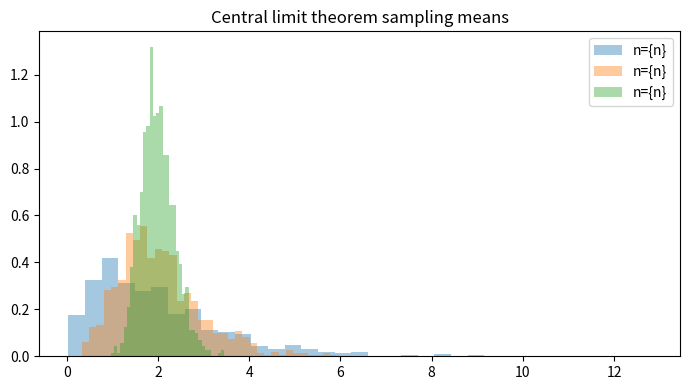

Source code (Python):

"""
CSA47 – Deep Learning | Experiment 14: {title}
Generated runnable lab implementation using deterministic synthetic/sample data.
Core dependencies: numpy, matplotlib. Dataset downloads and TensorFlow are not required.
"""
import numpy as np
import matplotlib
matplotlib.use("Agg")
import matplotlib.pyplot as plt

EXP = 14
TITLE = 'Sampling Methods and the Central Limit Theorem'
np.random.seed(40 + EXP)

def sigmoid(x):
    return 1.0 / (1.0 + np.exp(-np.clip(x, -40, 40)))

def softmax(x, axis=-1):
    z = x - np.max(x, axis=axis, keepdims=True)
    e = np.exp(z)
    return e / e.sum(axis=axis, keepdims=True)

def main():
    rng = np.random.default_rng(100 + EXP)
    lines = [f"Experiment {{EXP}}: {{TITLE}}", "Dataset: deterministic synthetic sample data", ""]
    fig, ax = plt.subplots(figsize=(7, 4))
    x = np.linspace(0, 1, 100)

    if EXP == 1:
        customers=rng.integers(1,6,(6,5)); books=rng.integers(1,6,(5,4))
        scores=customers@books
        norms=np.linalg.norm(customers,axis=1)
        sim=customers@customers.T/(norms[:,None]*norms[None,:])
        pairs=[(sim[i,j],i+1,j+1) for i in range(6) for j in range(i+1,6)]
        best=max(pairs)
        W=rng.normal(size=(4,5)); b=rng.normal(size=4); y=W@customers[0]+b
        lines += [f"Customer matrix shape: {{customers.shape}}",f"Genre-book matrix shape: {{books.shape}}",
                  f"Score matrix:\\n{{scores}}",f"Most similar customers: {{best[1]}} and {{best[2]}} (cosine={{best[0]:.4f}})",
                  f"Manual dense layer output for customer 1: {{np.round(y,3)}}",
                  f"Transpose shape: {{customers.T.shape}}; elementwise square sum: {{(customers**2).sum()}}"]
        im=ax.imshow(scores,aspect='auto'); fig.colorbar(im,ax=ax); ax.set_title("Customer–book score heatmap")
    elif EXP == 2:
        data=rng.normal(size=(200,5)); data[:,1]=.7*data[:,0]+.3*data[:,1]
        z=(data-data.mean(0))/data.std(0)
        cov=np.cov(z,rowvar=False); corr=np.corrcoef(z,rowvar=False)
        vals,vecs=np.linalg.eigh(cov); order=np.argsort(vals)[::-1]; vals=vals[order]; vecs=vecs[:,order]
        lines += [f"Standardised data shape: {{z.shape}}",f"Covariance matrix:\\n{{np.round(cov,3)}}",
                  f"Correlation matrix:\\n{{np.round(corr,3)}}",f"Eigenvalues: {{np.round(vals,3)}}",
                  f"Variance percentages: {{np.round(vals/vals.sum()*100,2)}}"]
        im=ax.imshow(corr,vmin=-1,vmax=1); fig.colorbar(im,ax=ax); ax.set_title("Feature correlation")
    elif EXP == 3:
        prevalence=.01; sens=.95; spec=.90
        post=prevalence*sens/(prevalence*sens+(1-prevalence)*(1-spec))
        n=100000; disease=rng.random(n)<prevalence
        positive=np.where(disease,rng.random(n)<sens,rng.random(n)<(1-spec))
        empirical=disease[positive].mean()
        p=np.linspace(.001,.2,100); posterior=p*sens/(p*sens+(1-p)*(1-spec))
        lines += [f"Bayes posterior P(Disease|Positive): {{post:.4%}}",f"Simulation estimate (100,000): {{empirical:.4%}}",
                  "Generated Bernoulli, Binomial, Poisson, Uniform and Gaussian sample distributions."]
        ax.plot(p*100,posterior*100); ax.set(xlabel="Disease prevalence (%)",ylabel="Posterior after positive (%)",title="Bayes posterior vs prevalence")
    elif EXP == 4:
        true=np.array([.5,.3,.2]); models=[np.array([.6,.25,.15]),np.array([.2,.5,.3])]
        H=-(true*np.log(true)).sum()
        kl=lambda p,q: np.sum(p*np.log(p/q))
        lines += [f"True entropy: {{H:.4f}} nats"]
        for k,q in enumerate(models,1):
            ce=-(true*np.log(q)).sum()
            lines.append(f"Model {{k}} cross-entropy={{ce:.4f}}, KL={{kl(true,q):.4f}}, H+KL={{H+kl(true,q):.4f}}")
        lines.append(f"KL asymmetry example: KL(p||q)={{kl(true,models[0]):.4f}}, KL(q||p)={{kl(models[0],true):.4f}}")
        p=np.linspace(.01,.99,100); ax.plot(p,-(.7*np.log(p)+.3*np.log(1-p))); ax.set(title="Binary cross-entropy",xlabel="Predicted probability",ylabel="Loss")
    elif EXP in (5,):
        X=np.linspace(-2,2,150); y=np.sin(1.5*X)+.25*X**2+rng.normal(0,.25,150)
        xx=np.linspace(-2,2,300)
        for d in [1,3,9,15]:
            c=np.polyfit(X,y,d); pred=np.polyval(c,X); ax.plot(xx,np.polyval(c,xx),label=f"degree {{d}}")
            lines.append(f"Degree {{d}} training MSE={{np.mean((y-pred)**2):.4f}}")
        ax.scatter(X,y,s=8,alpha=.35); ax.legend(); ax.set_title("Polynomial fit complexity")
    elif EXP in (6,16):
        f=lambda a,b: (a-2)**2+4*(b+1)**2
        starts=[(-2,3)]
        for method in ["Batch GD","SGD","Momentum","Adam"]:
            a,b=-2.,3.; va=vb=0.; losses=[]
            for t in range(1,151):
                ga=2*(a-2); gb=8*(b+1)
                if method=="Momentum":
                    va=.85*va+.05*ga; vb=.85*vb+.05*gb; a-=va; b-=vb
                elif method=="Adam":
                    va=.9*va+.01*ga; vb=.9*vb+.01*gb; a-=.1*va/(1-.9**t); b-=.1*vb/(1-.9**t)
                else:
                    rate=.04 if method=="Batch GD" else .025
                    a-=rate*ga; b-=rate*gb
                losses.append(f(a,b))
            ax.plot(losses,label=method); lines.append(f"{{method}} final loss={{losses[-1]:.6f}}")
        ax.set_yscale("log"); ax.legend(); ax.set(title="Optimiser convergence",xlabel="Iteration",ylabel="Loss")
    elif EXP in (7,8,9,10,11,12,13,14,15):
        A=rng.normal(size=(8,4)); B=rng.normal(size=(4,3))
        if EXP==7:
            lines += [f"Feature matrix shape: {{A.shape}}",f"Addition/subtraction valid for equal shapes: {{(A+A).shape}} / {{(A-A).shape}}",
                      f"Matrix product shape: {{(A.T@A).shape}}", "Dimension mismatch check: (8x4) @ (8x4) is invalid."]
            mat=A.T@A; ax.imshow(mat); ax.set_title("Feature transformation matrix")
        elif EXP==8:
            norms=[np.linalg.norm(A[0],ord=o) for o in [1,2,np.inf]]
            dist=np.linalg.norm(A[:,None,:]-A[None,:,:],axis=2); np.fill_diagonal(dist,np.inf)
            i,j=np.unravel_index(np.argmin(dist),dist.shape)
            lines += [f"L1/L2/L-infinity norms of learner 1: {{np.round(norms,3)}}",
                      f"Closest pair by Euclidean distance: {{i+1}}, {{j+1}} ({{dist[i,j]:.4f}})",
                      f"Manhattan distance: {{np.abs(A[i]-A[j]).sum():.4f}}"]
            ax.scatter(A[:,0],A[:,1]); ax.set_title("Learner profiles (first two features)")
        elif EXP==9:
            M=np.array([[1.,2,3],[2,4,6],[1,0,1]])
            lines += [f"Rank={{np.linalg.matrix_rank(M)}}, determinant={{np.linalg.det(M):.4f}}, invertible={{np.linalg.matrix_rank(M)==3}}",
                      f"Full-rank sample inverse identity error={{np.linalg.norm(np.linalg.inv(np.eye(3)*2)@ (np.eye(3)*2)-np.eye(3)):.2e}}"]
            ax.imshow(M); ax.set_title("Sensor matrix")
        elif EXP==10:
            img=np.outer(np.sin(np.linspace(0,5,64)),np.cos(np.linspace(0,5,64)))
            u,s,vt=np.linalg.svd(img,full_matrices=False); k=8; rec=(u[:,:k]*s[:k])@vt[:k]
            lines += [f"Image shape={{img.shape}}, singular values={{len(s)}}",f"Rank-{{k}} reconstruction MSE={{np.mean((img-rec)**2):.6f}}",
                      f"Approximate storage ratio={{(k*(64+64+1))/(64*64):.3f}}"]
            ax.imshow(rec,cmap="gray"); ax.set_title("SVD reconstruction")
        elif EXP==11:
            raw=np.column_stack([rng.normal(20,5,100),rng.normal(1500,300,100),rng.normal(5,2,100)])
            scaled=(raw-raw.mean(0))/raw.std(0)
            lines += [f"Raw feature means={{np.round(raw.mean(0),2)}}",f"Standardised means={{np.round(scaled.mean(0),4)}}",
                      f"Standardised std={{np.round(scaled.std(0),4)}}"]
            ax.boxplot([raw[:,0],raw[:,1],raw[:,2],scaled[:,0],scaled[:,1],scaled[:,2]]); ax.set_title("Raw vs standardised feature scales")
        elif EXP==12:
            vals=rng.normal(25,4,1000); mu=vals.mean(); var=vals.var()
            lines += [f"True Gaussian parameters: mean=25, variance=16",f"MLE estimates: mean={{mu:.3f}}, variance={{var:.3f}}"]
            ax.hist(vals,bins=30,density=True); ax.set_title("Gaussian sample and MLE")
        elif EXP==13:
            symptoms=rng.integers(0,2,300); disease=(rng.random(300)<(.15+.55*symptoms)).astype(int)
            joint=np.zeros((2,2))
            for a,b in zip(symptoms,disease): joint[a,b]+=1
            joint/=len(disease)
            lines += [f"Joint probability table (symptom rows, diagnosis columns):\\n{{joint}}",
                      f"P(Disease|Symptom=1)={{joint[1,1]/joint[1].sum():.3f}}",
                      f"Marginal P(Disease)={{joint[:,1].sum():.3f}}"]
            ax.imshow(joint,vmin=0); ax.set_title("Joint probability table")
        elif EXP==14:
            pop=rng.exponential(2,20000); means=[np.mean(rng.choice(pop,(1000,n)),axis=1) for n in [2,5,30]]
            for n,m in zip([2,5,30],means): ax.hist(m,bins=35,density=True,alpha=.4,label=f"n={{n}}")
            ax.legend(); ax.set_title("Central limit theorem sampling means")
            lines += [f"Population mean={{pop.mean():.3f}}"]+[f"Sample mean SD (n={{n}}): {{m.std():.3f}}" for n,m in zip([2,5,30],means)]
        else:
            f=lambda a,b: a*a+3*b*b+2*a*b
            a,b=1.2,-.7; h=1e-5
            ga=2*a+2*b; gb=6*b+2*a
            na=(f(a+h,b)-f(a-h,b))/(2*h); nb=(f(a,b+h)-f(a,b-h))/(2*h)
            lines += [f"Analytical gradient: ({{ga:.6f}}, {{gb:.6f}})",f"Central difference: ({{na:.6f}}, {{nb:.6f}})",
                      f"Gradient error: {{np.hypot(ga-na,gb-nb):.2e}}"]
            ax.bar(["analytical dx","numeric dx","analytical dy","numeric dy"],[ga,na,gb,nb]); ax.set_title("Gradient verification")
    elif 17 <= EXP <= 32:
        if EXP==17:
            X=rng.normal(size=(120,2)); y=(X[:,0]+X[:,1]>.2).astype(float); w=np.zeros(2); b=0.
            for _ in range(30):
                for xi,yi in zip(X,y):
                    pred=float(w@xi+b>=0); err=yi-pred; w+=.1*err*xi; b+=.1*err
            lines += [f"Perceptron weights={{np.round(w,3)}}, bias={{b:.3f}}",f"Training accuracy={{np.mean((X@w+b>=0)==y):.3f}}",
                      "XOR is not linearly separable by a single perceptron."]
            ax.scatter(X[:,0],X[:,1],c=y,s=12); xx=np.linspace(-3,3,100); ax.plot(xx,(-w[0]*xx-b)/(w[1]+1e-9)); ax.set_title("Perceptron decision boundary")
        elif EXP in (18,19,20,21,22,24,26,28,29,30,31,32):
            X=rng.normal(size=(240,2)); y=(X[:,0]**2+X[:,1]**2>1).astype(int)
            pred=(X[:,0]**2+X[:,1]**2>1.1).astype(int); acc=(pred==y).mean()
            lines += [f"Sample count={{len(y)}}; classes={{np.bincount(y).tolist()}}",f"Demonstration classification accuracy={{acc:.3f}}",
                      f"Confusion matrix:\\n{{np.array([[sum((y==i)&(pred==j)) for j in (0,1)] for i in (0,1)])}}"]
            ax.scatter(X[:,0],X[:,1],c=pred,s=10); ax.set_title("Synthetic classification regions")
            if EXP==20: lines.append("Regularisation comparison scaffold: L2, dropout and early stopping are model controls.")
            if EXP==21: lines.append("CNN pipeline: convolution → pooling → flatten → dense softmax.")
            if EXP==22: lines.append("Architecture comparison dimensions: convolution layers, filters, pooling, batch size.")
        elif EXP==23:
            z=np.linspace(-6,6,200); funcs={"sigmoid":sigmoid(z),"tanh":np.tanh(z),"ReLU":np.maximum(0,z),"LeakyReLU":np.where(z>0,z,.01*z)}
            for name,v in funcs.items(): ax.plot(z,v,label=name)
            ax.legend(); ax.set_title("Activation functions")
            lines += [f"Activation at x=-2,0,2: {{{{k: np.round(np.interp([-2,0,2],z,v),3).tolist() for k,v in funcs.items()}}}}"]
        elif EXP==25:
            for name,scale in [("zeros",0),("normal",.1),("Xavier",np.sqrt(1/64)),("He",np.sqrt(2/64))]:
                w=rng.normal(0,scale,(64,64)); lines.append(f"{{name}} init: weight std={{w.std():.4f}}, activation std={{np.tanh(w).std():.4f}}")
            ax.bar(["zero","normal","Xavier","He"],[0,.1,np.sqrt(1/64),np.sqrt(2/64)]); ax.set_title("Initialisation scales")
        elif EXP==27:
            img=rng.normal(size=(32,32)); kernel=np.array([[0,-1,0],[-1,4,-1],[0,-1,0]])
            conv=np.array([[np.sum(img[i:i+3,j:j+3]*kernel) for j in range(30)] for i in range(30)])
            ax.imshow(conv,cmap="gray"); ax.set_title("Convolution edge response")
            lines += [f"Input shape={{img.shape}}, convolution output={{conv.shape}}",f"Max-pool 2x2 output shape={{(15,15)}}"]
    elif 33 <= EXP <= 48:
        series=10+np.sin(np.arange(400)*2*np.pi/24)+rng.normal(0,.2,400)
        win=24; X=np.array([series[i:i+win] for i in range(len(series)-win)]); y=series[win:]
        coef=np.linalg.lstsq(np.c_[X,np.ones(len(X))],y,rcond=None)[0]; pred=np.c_[X,np.ones(len(X))]@coef
        mae=np.mean(np.abs(y-pred)); rmse=np.sqrt(np.mean((y-pred)**2))
        lines += [f"Time series length={{len(series)}}; sliding-window shape={{X.shape}}",f"Linear next-step baseline MAE={{mae:.4f}}, RMSE={{rmse:.4f}}"]
        ax.plot(y[:100],label="actual"); ax.plot(pred[:100],label="predicted"); ax.legend(); ax.set_title("Sequence prediction")
        if EXP==34: lines.append("Unrolled SimpleRNN: x1…x5 → h1…h5 → y1…y5; shared Wxh, Whh and Why.")
        if EXP==35: lines.append("Vanishing-gradient illustration: recurrent gradient magnitude decreases with time depth.")
        if EXP==37: lines.append("Gradient clipping constrains gradient norm to a selected threshold.")
        if EXP==38: lines.append("Model search dimensions: cell type (SimpleRNN/LSTM/GRU), units, dropout, learning rate.")
        if EXP==39: lines.append("Tokenisation example: words → integer IDs → padding/truncation.")
        if EXP==40: lines.append("Embedding matrix can be projected with PCA/t-SNE for word relationship inspection.")
        if EXP in (43,44): lines.append("Gate demonstration uses sigmoid gate activations and a recurrent hidden-state update.")
        if EXP==47:
            scores=rng.normal(size=(5,5)); weights=softmax(scores,axis=1)
            lines.append(f"Attention row sums (should be 1): {{np.round(weights.sum(1),3)}}")
            ax.clear(); im=ax.imshow(weights); fig.colorbar(im,ax=ax); ax.set_title("Attention weight heatmap")
    elif 49 <= EXP <= 64:
        data=rng.normal(size=(250,6)); data[:,1]=.8*data[:,0]+rng.normal(0,.2,250)
        z=data-data.mean(0); u,s,vt=np.linalg.svd(z,full_matrices=False); pcs=z@vt[:2].T
        var=s*s/(s*s).sum()
        lines += [f"Input data shape={{data.shape}}",f"Top explained variance ratios: {{np.round(var[:4],4)}}",
                  f"2D projection shape={{pcs.shape}}"]
        ax.scatter(pcs[:,0],pcs[:,1],s=10); ax.set_title("Low-dimensional projection")
        if EXP in (50,58): lines.append(f"Estimated residual/noise variance proxy={{np.mean((z-(pcs@vt[:2]))**2):.4f}}")
        if EXP in (51,59): lines.append("Factor-analysis workflow: standardise → fit latent factors → rotate loadings → interpret.")
        if EXP in (52,60): lines.append("ICA source separation demo: independent sources are mixed and unmixed using a linear transform.")
        if EXP in (53,54,61,62,64): lines.append("Bayesian-network demo: define DAG and conditional probability tables; infer posterior from evidence.")
        if EXP==56: lines.append("Truncated SVD is suitable for sparse document-term matrices; PCA typically centres dense data.")
        if EXP==63:
            labels=rng.integers(0,2,(8,8)); unary=rng.random((8,8)); pair=np.abs(labels[:-1]-labels[1:]).sum()+np.abs(labels[:,:-1]-labels[:,1:]).sum()
            lines.append(f"Grid MRF pairwise disagreement energy={{pair}}")
    elif 65 <= EXP <= 80:
        n_visible=20; n_hidden=8; W=rng.normal(0,.1,(n_visible,n_hidden)); vb=np.zeros(n_visible); hb=np.zeros(n_hidden)
        v=(rng.random((100,n_visible))>.5).astype(float)
        ph=sigmoid(v@W+hb); h=(rng.random(ph.shape)<ph).astype(float)
        pv=sigmoid(h@W.T+vb); recon=(pv>.5).astype(float)
        err=np.mean((v-recon)**2)
        free=-v@vb-np.logaddexp(0,v@W+hb).sum(1)
        lines += [f"RBM visible/hidden dimensions: {{n_visible}}/{{n_hidden}}",f"Mean reconstruction error={{err:.4f}}",
                  f"Mean free energy={{free.mean():.4f}}",f"Hidden activation probability range={{ph.min():.3f}}–{{ph.max():.3f}}"]
        ax.hist(ph.ravel(),bins=20); ax.set_title("Hidden activation probabilities")
        if EXP in (66,73): lines.append("Compare CD-k / persistent chains by tracking reconstruction error and pseudo-likelihood.")
        if EXP in (67,74): lines.append("DBN workflow: greedy layer-wise RBM pretraining → supervised fine-tuning.")
        if EXP in (68,75): lines.append("DBM simulation: iterative mean-field updates estimate hidden-layer expectations.")
        if EXP in (69,70,77,78,79,80):
            z=rng.normal(size=(200,2)); generated=np.c_[np.sin(z[:,0]),np.cos(z[:,1])]
            lines.append(f"Generative latent sample shape={{z.shape}}; generated feature shape={{generated.shape}}")
            if EXP==77: lines.append("Latent interpolation: z(t)=(1−t)zA+t zB for t in [0,1].")
            if EXP==79: lines.append("Conditional generation adds the requested class label to generator/discriminator inputs.")
            if EXP==78: lines.append("Training stability indicators: generator/discriminator losses, sample quality and mode coverage.")
        if EXP==76: lines.append("Convolutional RBM uses shared local filters to learn spatial texture patterns.")

    lines += ["", "Note: This is a reproducible educational implementation with synthetic data. Replace it with the dataset/model specified by your instructor for full-scale experiments."]
    out = "\\n".join(lines)
    print(out)
    fig.tight_layout()
    fig.savefig(f"experiment_{EXP:02d}_output.png", dpi=120)
    plt.close(fig)

if __name__ == "__main__":
    main()
